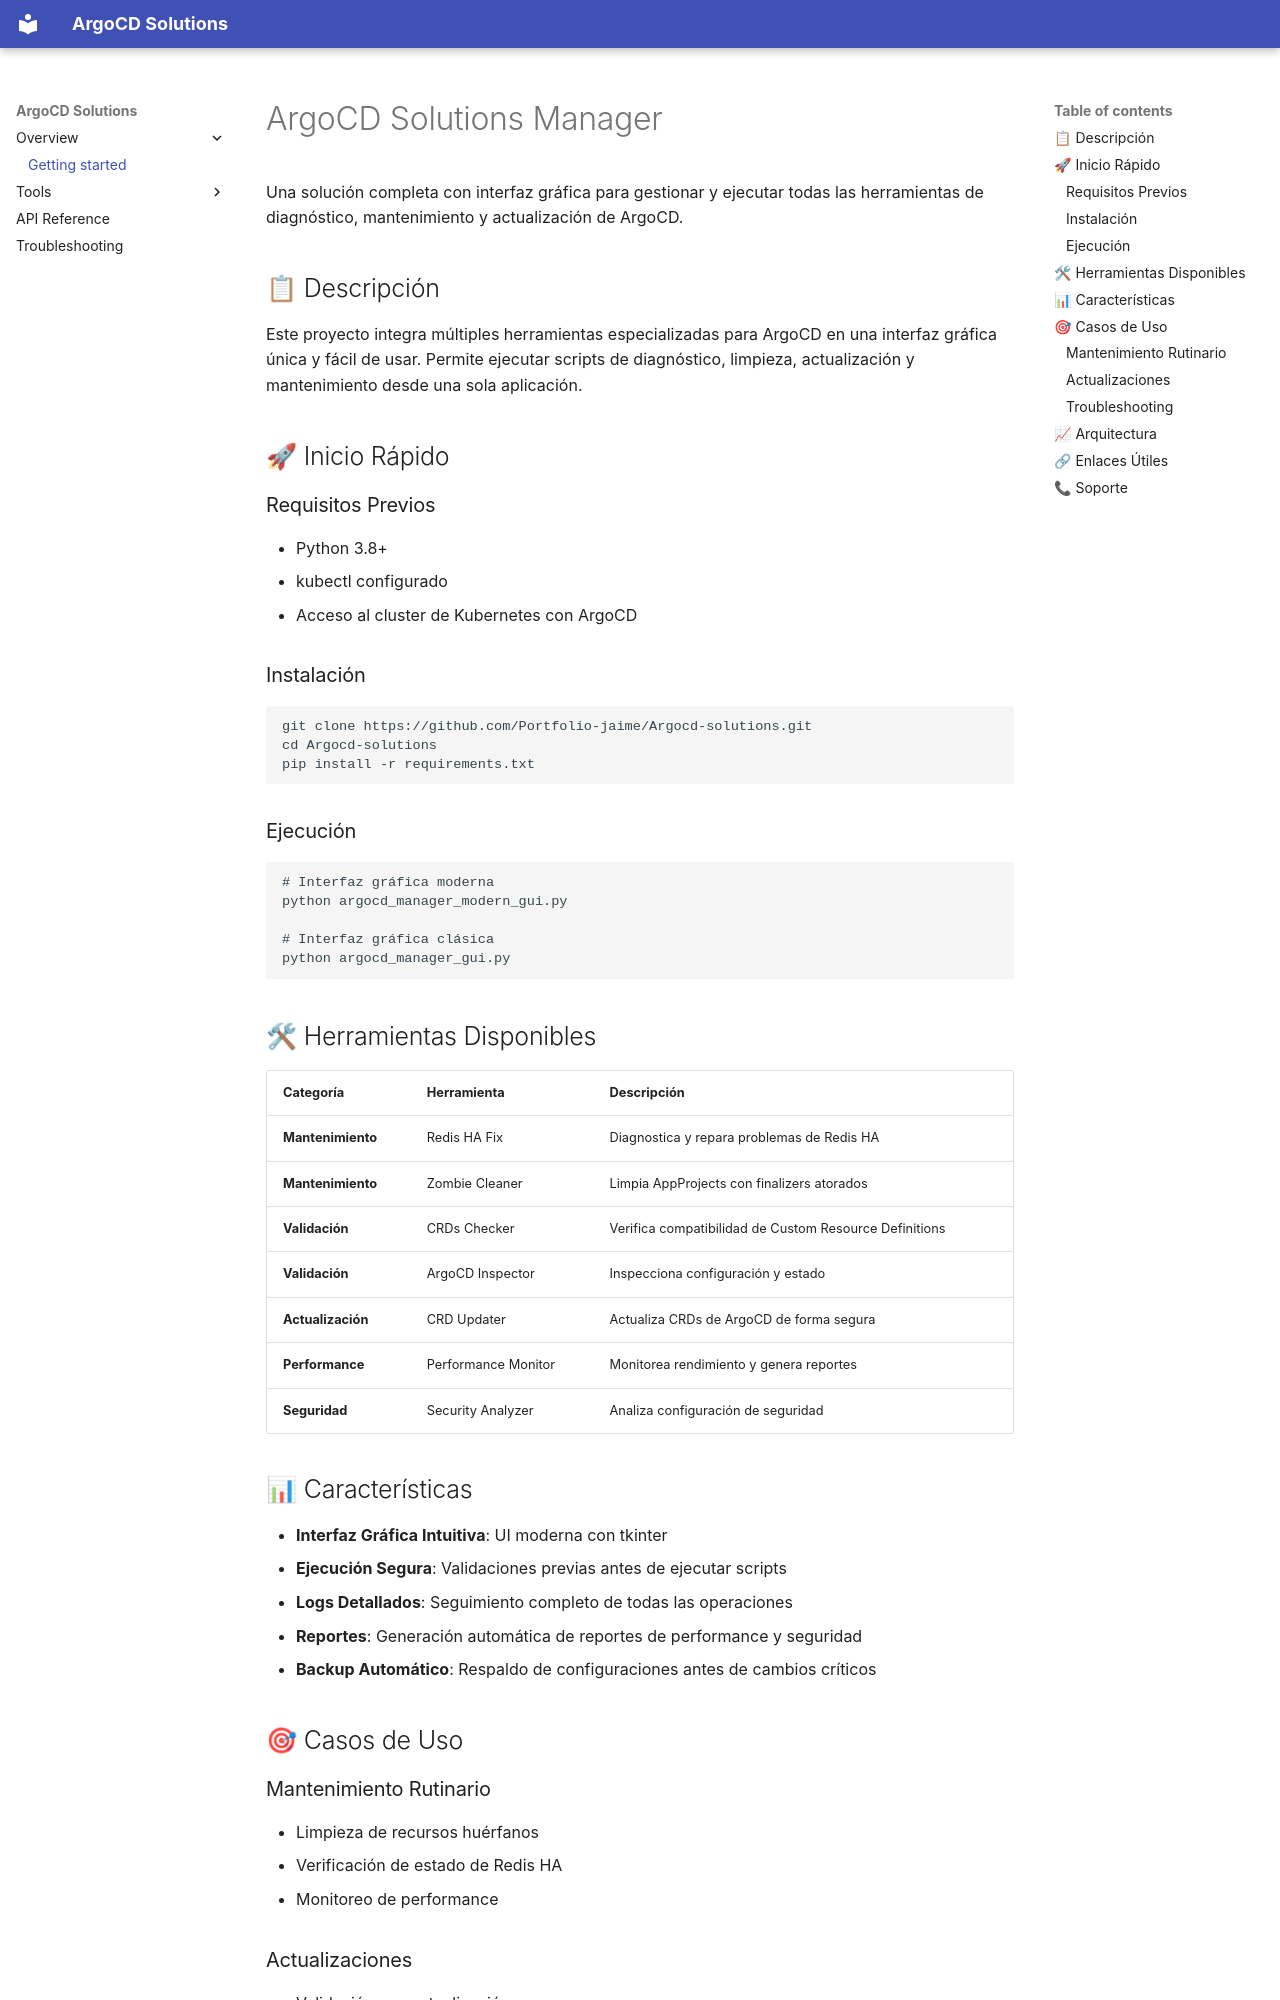

repository: Portfolio-jaime/Argocd-solutions · page: index.html · generator: mkdocs

# ArgoCD Solutions Manager

Una solución completa con interfaz gráfica para gestionar y ejecutar todas las herramientas de diagnóstico, mantenimiento y actualización de ArgoCD.

## 📋 Descripción

Este proyecto integra múltiples herramientas especializadas para ArgoCD en una interfaz gráfica única y fácil de usar. Permite ejecutar scripts de diagnóstico, limpieza, actualización y mantenimiento desde una sola aplicación.

## 🚀 Inicio Rápido

### Requisitos Previos
- Python 3.8+
- kubectl configurado
- Acceso al cluster de Kubernetes con ArgoCD

### Instalación
```bash
git clone https://github.com/Portfolio-jaime/Argocd-solutions.git
cd Argocd-solutions
pip install -r requirements.txt
```

### Ejecución
```bash
# Interfaz gráfica moderna
python argocd_manager_modern_gui.py

# Interfaz gráfica clásica
python argocd_manager_gui.py
```

## 🛠 Herramientas Disponibles

| Categoría | Herramienta | Descripción |
|-----------|-------------|-------------|
| **Mantenimiento** | Redis HA Fix | Diagnostica y repara problemas de Redis HA |
| **Mantenimiento** | Zombie Cleaner | Limpia AppProjects con finalizers atorados |
| **Validación** | CRDs Checker | Verifica compatibilidad de Custom Resource Definitions |
| **Validación** | ArgoCD Inspector | Inspecciona configuración y estado |
| **Actualización** | CRD Updater | Actualiza CRDs de ArgoCD de forma segura |
| **Performance** | Performance Monitor | Monitorea rendimiento y genera reportes |
| **Seguridad** | Security Analyzer | Analiza configuración de seguridad |

## 📊 Características

- **Interfaz Gráfica Intuitiva**: UI moderna con tkinter
- **Ejecución Segura**: Validaciones previas antes de ejecutar scripts
- **Logs Detallados**: Seguimiento completo de todas las operaciones
- **Reportes**: Generación automática de reportes de performance y seguridad
- **Backup Automático**: Respaldo de configuraciones antes de cambios críticos

## 🎯 Casos de Uso

### Mantenimiento Rutinario
- Limpieza de recursos huérfanos
- Verificación de estado de Redis HA
- Monitoreo de performance
